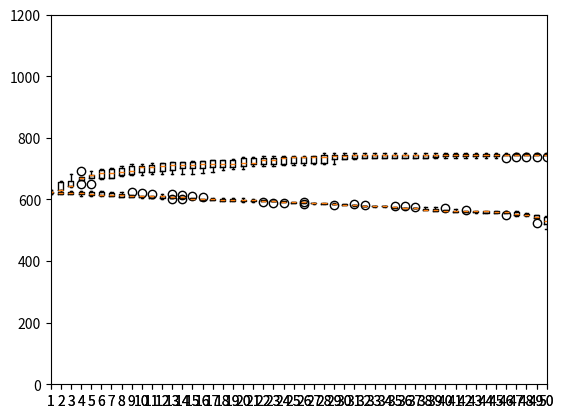

This chart was generated by the following Python code:
import numpy as np
from collections import defaultdict
import matplotlib.pyplot as plt

def transform_array(arrays):
    new_array = defaultdict(list)
    for array in arrays:
        for index, value in enumerate(array):
            new_array[index].append(value)
    return new_array.values()

fig = plt.figure()
ax = fig.add_subplot(111)

# # entropy_c3
# individual_values = [
# [169.16666, 167.97916, 164.86458, 164.0625, 163.78125, 159.66666, 158.91666, 158.41666, 158.125, 158.09374, 157.75, 157.39583, 157.16666, 156.82291, 156.20833, 156.125, 155.27083, 154.75, 154.38541, 153.39583, 151.46874, 151.4375, 151.0, 150.85416, 150.4375, 149.95833, 149.29166, 148.17708, 146.46874, 146.11458, 145.88541, 145.04166, 144.07291, 143.90625, 143.86458, 143.10416, 142.88541, 141.86458, 140.69791, 138.01041],
# [168.21874, 168.10416, 167.21874, 166.25, 166.04166, 165.96874, 165.9375, 165.78124, 165.6875, 164.46874, 164.46874, 164.43749, 164.42708, 164.375, 164.28125, 164.28125, 164.14583, 163.92708, 163.76041, 163.35416, 162.97916, 162.41666, 161.58333, 161.07291, 160.26041, 160.13541, 159.09375, 159.07291, 157.58333, 156.41666, 153.72916, 152.53124, 152.34375, 152.32291, 151.94791, 151.94791, 151.80208, 151.59374, 150.69791, 150.57291],
# [167.45833, 167.33333, 167.3125, 165.08333, 165.04166, 164.41666, 164.41666, 164.02083, 163.82291, 163.44791, 162.84374, 162.80208, 162.61458, 162.1875, 158.84374, 157.64583, 157.08333, 156.80208, 156.80208, 156.11458, 154.73958, 154.51041, 154.23958, 154.13541, 153.47916, 153.30208, 153.03125, 151.04166, 151.0, 150.8125, 150.8125, 150.70833, 147.93749, 145.19791, 144.64583, 144.29166, 144.29166, 144.04166, 143.625, 142.69791],
# [169.55208, 169.48958, 167.35416, 167.11458, 166.71875, 166.63541, 166.59375, 166.09374, 162.17708, 161.90625, 160.94791, 160.80208, 160.46875, 160.32291, 159.96875, 159.85416, 155.34374, 153.92708, 151.63541, 150.31249, 149.78124, 149.64583, 149.31249, 148.96874, 148.96874, 148.73958, 148.73958, 148.73958, 147.04166, 146.6875, 146.68749, 146.16666, 146.12499, 144.0625, 143.9375, 143.625, 143.625, 143.625, 143.58333, 141.59374],
# [161.45833, 161.0, 160.3125, 160.3125, 160.3125, 159.79166, 158.70833, 158.5625, 158.5625, 158.375, 157.88541, 157.88541, 157.875, 157.875, 157.79166, 157.58333, 157.36458, 156.58333, 156.07291, 155.83333, 155.48958, 155.10416, 155.08333, 154.875, 152.46875, 151.52083, 151.0, 149.77083, 148.8125, 148.59375, 148.08333, 148.08333, 147.79166, 147.45833, 146.72916, 144.88541, 143.79166, 143.79166, 143.35416, 141.09375],
# ]
# acc_values = [
# [169.16666, 174.99999, 184.69791, 186.28125, 188.10416, 191.52083, 193.67708, 195.15625, 195.19791, 195.34375, 196.38541, 196.38541, 196.40625, 196.61458, 200.94791, 201.71875, 204.98958, 204.98958, 208.48958, 208.53125, 209.59374, 209.61458, 209.73958, 209.86458, 209.86458, 209.86458, 209.86458, 215.70833, 215.79166, 215.79166, 216.125, 216.20833, 216.48958, 216.48958, 216.48958, 216.48958, 216.48958, 216.48958, 216.48958, 216.48958],
# [168.21874, 172.55208, 186.57291, 189.73958, 192.51041, 199.69791, 199.69791, 199.69791, 202.07291, 202.21874, 202.21874, 202.46874, 202.74999, 202.99999, 203.06249, 203.06249, 203.91666, 203.91666, 204.04166, 204.04166, 204.04166, 204.22916, 205.70833, 205.99999, 206.24999, 206.24999, 207.56249, 210.08333, 210.24999, 213.31249, 213.74999, 214.20833, 214.41666, 214.41666, 214.41666, 214.41666, 214.41666, 214.41666, 214.41666, 214.41666],
# [167.45833, 173.79166, 173.79166, 178.72916, 182.54166, 184.35416, 184.35416, 184.68749, 187.55208, 188.01041, 189.03124, 189.03124, 193.35416, 193.39583, 202.30208, 204.17708, 204.34374, 204.59374, 204.59374, 204.59374, 211.63541, 211.63541, 211.76041, 211.76041, 211.76041, 211.76041, 211.76041, 213.15625, 213.32291, 213.32291, 213.32291, 213.32291, 213.32291, 218.17708, 218.80208, 218.84375, 218.84375, 218.84375, 218.84375, 218.84375],
# [169.55208, 170.01041, 176.48958, 177.625, 182.72916, 183.02083, 183.14583, 183.625, 189.34375, 189.53125, 191.29166, 191.79166, 192.20833, 192.375, 193.45833, 195.625, 199.66666, 199.81249, 200.21874, 200.48958, 201.30208, 201.43749, 201.43749, 201.43749, 201.43749, 201.43749, 201.43749, 201.43749, 203.74999, 203.74999, 203.74999, 203.74999, 204.0, 209.77083, 209.77083, 209.77083, 209.77083, 209.77083, 209.77083, 209.77083],
# [161.45833, 173.98958, 175.63541, 175.63541, 175.63541, 178.40624, 179.30208, 179.30208, 179.88541, 181.05208, 181.23958, 183.82291, 183.82291, 183.82291, 186.76041, 186.76041, 192.84374, 195.09374, 198.48958, 198.48958, 200.28125, 200.28125, 202.07291, 202.59375, 203.82291, 205.30208, 206.84375, 206.90624, 207.76041, 207.80208, 207.80208, 207.80208, 207.80208, 207.9375, 209.72916, 211.02083, 211.77083, 211.77083, 211.77083, 211.77083],
# ]

# # hamming_c3
# individual_values = [
# [169.62499, 168.06249, 167.93749, 167.74999, 167.45833, 167.22916, 166.20833, 165.99999, 165.58333, 164.1875, 163.83333, 163.52083, 163.47916, 163.29166, 162.58333, 161.95833, 161.79166, 160.27083, 160.125, 160.06249, 160.02083, 157.13541, 155.90625, 155.56249, 155.16666, 154.52083, 154.07291, 153.16666, 151.51041, 150.97916, 150.23958, 147.71875, 147.59375, 146.91666, 146.60416, 146.20833, 143.15624, 140.08333, 138.72916, 138.45833],
# [166.19791, 166.09374, 166.07291, 166.07291, 166.07291, 166.03124, 165.82291, 165.69791, 164.26041, 164.15625, 164.11458, 162.84375, 162.59374, 162.28124, 162.26041, 161.3125, 160.26041, 160.26041, 159.84374, 159.75, 159.11458, 157.98958, 156.94791, 156.38541, 155.67708, 154.23958, 154.23958, 153.58333, 153.28125, 152.67708, 152.32291, 151.94791, 147.86458, 146.01041, 145.03125, 143.3125, 141.11458, 140.40625, 138.71874, 134.47916],
# [170.22916, 169.5, 168.31249, 167.12499, 166.85416, 166.58333, 166.49999, 166.08333, 163.78124, 163.22916, 162.91666, 162.76041, 161.4375, 161.15625, 160.59375, 158.95833, 157.30208, 155.75, 155.71875, 154.03125, 153.63541, 151.61458, 151.44791, 150.45833, 150.14583, 148.5, 148.15625, 146.92708, 146.41666, 145.85416, 145.5625, 144.65624, 144.33333, 143.38541, 142.71875, 140.33333, 139.21874, 138.39583, 137.05208, 135.24999],
# [167.96874, 167.96874, 167.96874, 167.01041, 165.57291, 165.53124, 165.40625, 165.01041, 165.01041, 164.01041, 162.94791, 162.46874, 161.59375, 160.28124, 160.125, 159.96875, 159.57291, 158.84374, 157.98958, 157.51041, 157.34374, 157.06249, 156.61458, 156.34374, 156.07291, 155.30208, 155.05208, 154.78124, 154.12499, 153.30208, 150.65625, 150.32291, 150.14583, 150.11458, 149.28124, 146.44791, 144.71875, 139.63541, 139.32291, 138.8125],
# [164.66666, 164.12499, 164.10416, 163.9375, 163.77083, 163.77083, 163.75, 163.66666, 163.16666, 163.0625, 162.97916, 162.875, 162.75, 162.45833, 162.35416, 161.5625, 161.5625, 161.27083, 160.91666, 160.1875, 159.59374, 157.95833, 157.82291, 157.5, 157.125, 154.85416, 154.33333, 153.875, 153.35416, 153.11458, 152.61458, 152.22916, 152.01041, 146.27083, 145.3125, 141.57291, 138.69791, 131.86458, 131.5625, 129.98958],
# ]
# acc_values = [
# [169.62499, 174.52083, 176.18749, 177.12499, 182.29166, 182.41666, 184.60416, 184.60416, 184.60416, 186.14583, 186.81249, 187.27083, 187.27083, 187.95833, 188.22916, 188.27083, 189.14583, 192.60416, 192.87499, 192.87499, 192.87499, 202.93749, 205.83333, 205.99999, 206.02083, 207.01041, 208.01041, 208.40624, 209.77083, 210.62499, 210.62499, 211.38541, 212.11458, 212.13541, 212.13541, 212.21874, 212.97916, 213.91666, 213.91666, 214.0],
# [166.19791, 174.90624, 174.90624, 174.94791, 174.94791, 174.94791, 175.19791, 175.63541, 187.88541, 192.71875, 192.84375, 194.15625, 194.15625, 194.82291, 195.57291, 195.92708, 196.30208, 196.30208, 199.49999, 200.64583, 204.84375, 205.05208, 206.92708, 207.34375, 209.21875, 209.73958, 209.73958, 210.30208, 210.61458, 210.98958, 211.80208, 212.80208, 215.15625, 215.44791, 215.55208, 215.73958, 216.01041, 216.01041, 216.32291, 216.36458],
# [170.22916, 170.77083, 173.4375, 176.3125, 178.875, 184.8125, 186.0, 186.58333, 187.5, 189.83333, 189.89583, 190.68749, 191.29166, 196.46875, 199.41666, 201.16666, 208.3125, 209.10416, 209.10416, 209.53125, 209.63541, 210.32291, 212.20833, 212.29166, 212.3125, 212.625, 213.16666, 214.83333, 215.90625, 215.98958, 216.16666, 216.45833, 216.47916, 216.47916, 216.52083, 216.58333, 216.61458, 216.61458, 216.86458, 216.90625],
# [167.96874, 167.96874, 167.96874, 173.34374, 180.17708, 180.17708, 182.09374, 182.46874, 182.46874, 183.09374, 183.88541, 184.65624, 185.80208, 195.67708, 199.87499, 201.14583, 201.37499, 201.49999, 201.49999, 203.52083, 203.70833, 206.25, 206.79166, 209.41666, 209.5, 209.54166, 209.6875, 210.27083, 210.3125, 210.3125, 210.5, 211.91666, 212.83333, 213.22916, 213.27083, 213.33333, 214.03124, 214.42708, 214.42708, 214.53124],
# [164.66666, 168.72916, 168.99999, 176.62499, 177.12499, 177.12499, 177.20833, 178.20833, 178.25, 178.27083, 178.64583, 178.64583, 180.31249, 182.97916, 185.45833, 186.54166, 186.77083, 187.12499, 187.16666, 187.47916, 193.80208, 195.21874, 195.53124, 196.28124, 196.86458, 198.65625, 198.88541, 198.94791, 199.26041, 199.90624, 200.79166, 201.64583, 206.76041, 208.5625, 208.9375, 210.14583, 211.29166, 211.5625, 211.5625, 211.5625],
# ]

# # ncd_c3
# individual_values = [
# [169.79166, 169.47916, 169.3125, 169.28125, 169.16666, 169.14583, 169.04166, 168.95833, 168.6875, 168.4375, 167.30208, 167.1875, 167.07291, 167.07291, 166.89583, 166.5625, 166.22916, 165.48958, 165.26041, 165.01041, 164.86458, 164.40624, 164.21875, 164.1875, 162.59375, 162.18749, 162.11458, 161.70833, 161.48958, 161.10416, 158.25, 157.89583, 155.0625, 150.04166, 149.40625, 146.48958, 145.23958, 142.84375, 142.05208, 130.14583],
# [168.88541, 167.80208, 167.73958, 167.46874, 167.42708, 167.17708, 166.76041, 166.76041, 166.63541, 166.63541, 166.44791, 165.86458, 165.86458, 165.77083, 165.53125, 164.07291, 164.05208, 163.03125, 162.65625, 161.63541, 161.05208, 160.32291, 158.92708, 154.14583, 154.14583, 154.01041, 153.23958, 149.94791, 149.26041, 148.08333, 147.96875, 147.83333, 145.13541, 144.61458, 142.21875, 139.13541, 137.72916, 137.10416, 129.51041, 111.28125],
# [169.41666, 168.64583, 168.18749, 167.85416, 167.31249, 167.10416, 166.45833, 166.45833, 166.14583, 165.9375, 165.47916, 164.60416, 164.39583, 164.21874, 163.5625, 162.73958, 161.85416, 161.14583, 160.31249, 160.26041, 159.96874, 158.79166, 158.54166, 157.1875, 157.0, 156.95833, 156.42708, 155.59375, 155.54166, 154.34374, 151.33333, 149.91666, 149.36458, 148.37499, 146.47916, 146.21875, 143.48958, 140.78124, 139.0, 135.27083],
# [167.87499, 167.71875, 167.16666, 165.94791, 165.78125, 165.09374, 164.96875, 164.94791, 164.94791, 164.76041, 163.67708, 163.61458, 162.96874, 162.55208, 162.23958, 162.05208, 161.88541, 161.80208, 161.46875, 160.43749, 160.12499, 158.32291, 158.16666, 157.02083, 156.875, 156.32291, 155.83333, 155.78124, 154.90624, 153.40625, 151.79166, 151.57291, 150.26041, 149.96874, 147.83333, 147.57291, 147.35416, 146.83333, 143.82291, 138.98958],
# [159.72916, 159.60416, 158.5, 158.35416, 158.08333, 158.04166, 157.90625, 157.88541, 157.68749, 157.41666, 157.39583, 156.83333, 156.125, 156.0, 155.97916, 155.94791, 155.52083, 155.52083, 155.05208, 155.04166, 154.93749, 154.6875, 152.72916, 152.33333, 151.76041, 151.03124, 149.89583, 146.32291, 144.67708, 143.875, 141.61458, 140.84375, 139.66666, 139.16666, 137.625, 137.41666, 137.05208, 135.54166, 134.38541, 132.16666],
# ]
# acc_values = [
# [169.79166, 176.41666, 176.83333, 179.28125, 179.28125, 179.82291, 179.82291, 179.94791, 180.88541, 181.25, 183.75, 188.64583, 190.5625, 190.5625, 190.66666, 191.41666, 191.83333, 192.47916, 192.85416, 194.81249, 194.81249, 198.58333, 199.39583, 199.86458, 200.63541, 200.94791, 201.71874, 202.21874, 202.44791, 202.57291, 202.88541, 204.01041, 206.23958, 206.96875, 209.19791, 211.54166, 211.88541, 212.26041, 212.26041, 212.59375],
# [168.88541, 172.69791, 178.67708, 178.73958, 182.86458, 183.03124, 183.03124, 184.94791, 190.11458, 190.38541, 190.40624, 191.01041, 191.01041, 192.01041, 193.88541, 194.78124, 194.84374, 195.21874, 203.38541, 203.96874, 205.11458, 205.57291, 211.875, 214.65625, 214.65625, 215.41666, 216.07291, 217.21875, 217.65625, 217.65625, 217.65625, 217.65625, 218.05208, 218.05208, 218.09375, 218.09375, 218.09375, 218.19791, 218.19791, 218.19791],
# [169.41666, 173.20833, 173.39583, 179.35416, 181.37499, 181.39583, 184.99999, 184.99999, 186.39583, 187.64583, 188.37499, 189.27083, 189.81249, 190.10416, 190.16666, 191.76041, 191.80208, 192.44791, 194.10416, 194.10416, 197.16666, 200.37499, 201.12499, 201.27083, 201.62499, 201.62499, 208.27083, 209.65624, 209.90624, 211.73958, 212.76041, 212.98958, 213.09375, 213.40625, 213.69791, 213.71875, 214.75, 214.85416, 214.85416, 215.14583],
# [167.875, 176.38541, 178.34375, 182.96874, 184.13541, 186.43749, 189.98958, 192.88541, 193.15624, 193.15624, 194.13541, 194.29166, 194.70833, 194.91666, 195.08333, 196.27083, 197.15624, 197.15624, 197.96874, 199.35416, 199.52083, 199.99999, 201.88541, 203.84374, 203.86458, 203.86458, 205.93749, 206.08333, 207.41666, 208.04166, 208.06249, 210.52083, 211.58333, 211.78124, 213.08333, 213.08333, 213.08333, 213.08333, 213.08333, 213.49999],
# [159.72916, 170.20833, 170.20833, 176.40625, 176.44791, 176.44791, 182.78125, 182.90625, 185.34375, 192.17708, 192.67708, 195.04166, 197.27083, 197.91666, 198.25, 199.02083, 199.10416, 199.10416, 200.125, 200.65625, 201.17708, 201.30208, 201.73958, 202.67708, 202.67708, 202.98958, 205.11458, 206.14583, 208.6875, 208.6875, 208.6875, 208.6875, 208.6875, 208.79166, 208.79166, 209.0, 209.10416, 209.125, 209.125, 209.125],
# ]

# # ncd_c4
# individual_values = [
# [169.70833, 169.35416, 169.1875, 169.16666, 168.85416, 168.83333, 168.49999, 168.3125, 167.79166, 167.52083, 167.47916, 167.41666, 167.12499, 166.77083, 166.77083, 166.375, 166.27083, 165.83333, 165.14583, 164.9375, 164.85416, 164.375, 164.35416, 164.16666, 163.75, 163.27083, 163.22916, 163.06249, 162.93749, 162.27083, 159.33333, 157.41666, 155.5, 154.83333, 154.56249, 153.45833, 145.875, 136.95833, 123.68749, 97.05208],
# [166.42708, 166.42708, 164.07291, 164.03125, 164.03124, 163.86458, 163.69791, 162.98958, 162.69791, 162.53125, 162.53125, 161.78125, 161.42708, 161.17708, 160.53124, 159.28125, 158.67708, 157.78125, 157.55208, 157.55208, 157.09374, 157.09375, 156.97916, 156.40625, 156.17708, 155.96875, 155.82291, 155.34374, 155.32291, 154.51041, 154.42708, 153.82291, 153.73958, 153.69791, 153.42708, 150.26041, 143.17708, 140.17708, 123.67708, 111.36458],
# [169.125, 168.66666, 168.49999, 168.02083, 167.31249, 167.22916, 167.0, 166.72916, 166.16666, 165.5625, 165.5, 165.3125, 165.25, 164.95833, 164.49999, 164.02083, 163.64583, 162.95833, 161.10416, 160.96875, 160.93749, 160.75, 160.64583, 160.45833, 159.33333, 159.125, 158.20833, 157.37499, 157.12499, 156.39583, 156.35416, 156.22916, 155.95833, 155.79166, 155.33333, 154.25, 152.875, 148.77083, 146.47916, 143.66666],
# [165.73958, 164.94791, 164.90624, 164.88541, 164.57291, 163.26041, 163.13541, 162.90624, 162.48958, 161.94791, 161.51041, 161.30208, 161.09374, 161.03124, 159.76041, 159.63541, 159.40624, 158.82291, 158.71875, 157.92708, 156.98958, 156.65624, 155.82291, 155.26041, 153.01041, 152.92708, 152.57291, 152.40625, 151.48958, 151.46874, 151.23958, 151.07291, 150.13541, 149.78125, 149.42708, 144.36458, 141.51041, 134.31249, 130.42708, 129.23958],
# [162.4375, 161.0, 160.20833, 160.125, 159.14583, 159.125, 158.79166, 158.75, 158.29166, 157.83333, 157.75, 157.68749, 157.41666, 157.02083, 156.52083, 156.41666, 156.22916, 155.06249, 154.60416, 152.0, 151.66666, 151.5, 150.79166, 150.66666, 150.20833, 149.83333, 149.77083, 149.77083, 149.52083, 149.25, 149.20833, 147.18749, 146.70833, 143.91666, 139.39583, 138.70833, 133.79166, 123.74999, 121.16666, 119.56249],
# ]
# acc_values = [
# [169.70833, 172.10416, 173.5625, 178.77083, 179.81249, 179.83333, 181.72916, 183.625, 184.33333, 185.04166, 186.89583, 186.89583, 186.91666, 187.60416, 187.60416, 188.3125, 188.60416, 190.37499, 190.37499, 191.66666, 192.58333, 192.83333, 192.99999, 194.72916, 195.04166, 195.20833, 195.37499, 195.41666, 195.64583, 195.93749, 196.77083, 197.85416, 198.45833, 198.52083, 198.74999, 199.35416, 199.66666, 212.70833, 212.70833, 212.70833],
# [166.42708, 166.42708, 176.40625, 179.15625, 181.61458, 181.94791, 182.53125, 182.88541, 183.34375, 183.44791, 183.44791, 185.48958, 186.01041, 186.23958, 186.88541, 187.05208, 187.69791, 191.69791, 191.76041, 192.11458, 192.38541, 193.63541, 195.01041, 198.36458, 198.36458, 198.38541, 198.88541, 199.38541, 199.98958, 200.03124, 200.26041, 200.40625, 200.59375, 200.59375, 200.61458, 212.43749, 212.97916, 214.77083, 216.25, 216.25],
# [169.125, 174.99999, 177.89583, 178.54166, 185.10416, 186.08333, 187.58333, 187.72916, 187.72916, 189.93749, 190.98958, 191.86458, 192.17708, 192.67708, 193.55208, 194.40624, 194.96874, 195.23958, 195.59374, 196.76041, 197.32291, 197.32291, 197.86458, 198.61458, 204.18749, 204.29166, 204.83333, 205.31249, 205.47916, 205.64583, 205.99999, 206.41666, 206.43749, 206.45833, 206.64583, 206.74999, 207.31249, 208.56249, 209.20833, 211.54166],
# [165.73958, 168.88541, 177.28124, 181.34374, 181.44791, 186.23958, 188.09374, 188.38541, 188.78124, 190.01041, 190.38541, 191.32291, 191.40624, 191.59374, 192.03124, 193.30208, 194.19791, 194.42708, 194.46874, 194.71874, 194.76041, 195.11458, 195.51041, 196.19791, 196.65624, 196.67708, 196.90624, 197.13541, 197.17708, 197.98958, 198.01041, 198.28124, 198.28124, 198.30208, 198.30208, 214.52083, 214.5625, 214.5625, 214.5625, 214.5625],
# [162.4375, 167.81249, 176.24999, 178.79166, 179.8125, 180.58333, 183.60416, 183.60416, 184.31249, 185.81249, 186.70833, 186.74999, 186.74999, 186.91666, 187.60416, 187.83333, 187.87499, 188.95833, 189.91666, 191.60416, 192.56249, 193.72916, 194.02083, 194.14583, 194.24999, 194.56249, 194.58333, 194.58333, 194.77083, 195.20833, 195.20833, 195.43749, 195.62499, 213.64583, 213.64583, 213.64583, 213.64583, 213.6875, 213.6875, 213.6875],
# ]




# ########################
# # genotype
# individual_values = [
# [195.69791, 193.11458, 193.11458, 193.11458, 192.69791, 189.73958, 189.36458, 189.07291, 189.07291, 189.05208, 188.76041, 188.76041, 188.07291, 187.96874, 187.94791, 187.94791, 187.86458, 187.78124, 187.78124, 187.48958, 187.44791, 187.34375, 187.34375, 186.09374, 185.69791, 185.63541, 185.63541, 185.57291, 185.57291, 184.41666, 184.01041, 183.28124, 182.67708, 181.69791, 181.32291, 181.32291, 181.32291, 180.32291, 180.15624, 179.90625, 177.76041, 174.67708, 173.48958, 162.73958, 160.44791, 158.96874, 157.94791, 156.19791, 145.26041, 137.65625],
# [198.79166, 197.9375, 197.91666, 197.91666, 197.91666, 197.0625, 195.58333, 195.125, 194.625, 194.625, 194.625, 194.375, 194.375, 194.375, 194.375, 194.375, 194.375, 194.375, 194.375, 194.25, 194.25, 194.25, 194.25, 194.25, 194.25, 193.85416, 192.72916, 192.72916, 192.72916, 192.72916, 191.5625, 189.79166, 188.39583, 187.89583, 187.72916, 187.72916, 187.72916, 187.35416, 186.60416, 178.04166, 162.66666, 162.66666, 162.66666, 162.66666, 162.66666, 158.35416, 158.35416, 145.375, 145.375, 145.375],
# [193.16666, 192.77083, 192.70833, 192.70833, 192.70833, 192.70833, 192.12499, 191.99999, 191.58333, 191.39583, 191.35416, 191.35416, 190.95833, 190.64583, 190.64583, 189.52083, 189.14583, 186.27083, 186.14583, 186.06249, 185.58333, 185.49999, 185.49999, 184.41666, 182.83333, 182.625, 182.18749, 181.85416, 181.83333, 181.83333, 180.83333, 180.79166, 180.54166, 180.52083, 180.52083, 180.22916, 180.16666, 180.16666, 180.10416, 180.10416, 180.10416, 180.10416, 180.10416, 180.08333, 179.91666, 173.83333, 161.41666, 161.41666, 159.33333, 148.0],
# [199.41666, 198.76041, 194.38541, 194.03124, 193.55208, 193.45833, 193.28124, 192.82291, 192.82291, 192.77083, 192.67708, 189.92708, 189.92708, 183.90625, 183.71875, 182.5, 182.04166, 181.96875, 181.83333, 181.83333, 181.09375, 180.59375, 180.59375, 180.44791, 180.34375, 180.03125, 180.01041, 179.92708, 179.90625, 179.86458, 179.69791, 179.59375, 179.59375, 179.46875, 179.28125, 179.26041, 178.77083, 178.47916, 177.78124, 177.26041, 177.26041, 177.0625, 176.52083, 176.09375, 176.09375, 162.65624, 162.65624, 162.65624, 158.59374, 158.59374],
# ]
# acc_values = [
# [195.69791, 201.90624, 201.90624, 201.90624, 204.01041, 205.28124, 205.78124, 205.78124, 205.78124, 207.26041, 207.42708, 207.42708, 207.42708, 208.16666, 208.24999, 208.29166, 208.31249, 208.31249, 208.31249, 208.31249, 210.20833, 210.89583, 210.89583, 210.97916, 211.10416, 211.10416, 211.10416, 211.24999, 211.24999, 215.99999, 216.39583, 216.47916, 217.0625, 217.0625, 217.0625, 217.0625, 217.0625, 217.0625, 217.0625, 217.0625, 217.45833, 218.14583, 218.68749, 225.22916, 227.31249, 227.31249, 228.43749, 229.27083, 236.63541, 236.63541],
# [198.79166, 205.27083, 205.91666, 205.91666, 205.91666, 206.27083, 207.89583, 208.62499, 208.93749, 208.99999, 208.99999, 208.99999, 208.99999, 208.99999, 208.99999, 208.99999, 208.99999, 208.99999, 208.99999, 208.99999, 208.99999, 208.99999, 208.99999, 208.99999, 208.99999, 209.16666, 209.70833, 209.70833, 209.70833, 209.70833, 209.89583, 214.79166, 215.89583, 216.02083, 216.02083, 216.02083, 216.02083, 216.49999, 216.74999, 217.83333, 218.60416, 218.60416, 218.60416, 218.60416, 218.60416, 220.14583, 220.14583, 231.3125, 231.3125, 231.3125],
# [193.16666, 195.47916, 196.27083, 196.27083, 196.27083, 196.27083, 199.41666, 200.04166, 201.29166, 201.41666, 201.56249, 201.56249, 202.06249, 202.06249, 202.06249, 208.10416, 209.41666, 211.37499, 211.97916, 211.97916, 211.97916, 212.04166, 212.04166, 212.04166, 212.04166, 214.41666, 214.41666, 214.58333, 214.62499, 214.62499, 214.74999, 214.74999, 214.74999, 214.74999, 214.74999, 214.74999, 214.74999, 214.74999, 214.74999, 214.74999, 214.74999, 214.74999, 214.74999, 214.74999, 214.74999, 216.47916, 221.97916, 221.97916, 225.27083, 232.14583],
# [199.41666, 204.54166, 210.77083, 210.89583, 210.89583, 210.89583, 211.72916, 211.72916, 211.72916, 211.72916, 212.0625, 213.27083, 213.27083, 217.18749, 217.18749, 219.80208, 224.03124, 224.03124, 224.07291, 224.07291, 224.23958, 224.23958, 224.26041, 224.26041, 224.26041, 224.26041, 224.26041, 224.85416, 224.85416, 229.41666, 229.41666, 229.41666, 229.41666, 229.41666, 229.52083, 229.52083, 229.66666, 229.66666, 229.70833, 229.70833, 229.70833, 229.70833, 230.20833, 230.20833, 230.20833, 234.37499, 234.37499, 234.37499, 235.52083, 235.52083],
# ]

# # hamming_c3_g3
# individual_values = [
# [193.84374, 192.87499, 192.59374, 191.88541, 191.71874, 191.40624, 190.19791, 190.19791, 189.73958, 189.61458, 189.61458, 188.34374, 188.34375, 188.30208, 188.15624, 183.40624, 183.40624, 180.30208, 179.68749, 179.07291, 178.93749, 178.59375, 178.59375, 178.23958, 177.82291, 176.86458, 175.26041, 174.67708, 172.8125, 172.5625, 171.70833, 171.66666, 171.22916, 171.1875, 169.16666, 167.36458, 167.29166, 167.29166, 167.17708, 156.11458, 155.05208, 152.67708, 151.96874, 150.65625, 149.69791, 147.65624, 146.26041, 145.37499, 145.26041, 145.26041],
# [195.4375, 189.40625, 183.77083, 178.4375, 178.08333, 177.34375, 176.82291, 176.48958, 176.48958, 176.30208, 175.80208, 175.58333, 175.57291, 175.55208, 173.75, 171.875, 170.77083, 170.53125, 170.05208, 168.64583, 167.31249, 167.1875, 166.69791, 166.61458, 166.20833, 165.73958, 165.05208, 163.33333, 163.04166, 161.47916, 160.55208, 159.34375, 158.41666, 158.29166, 157.01041, 156.9375, 156.9375, 155.76041, 155.58333, 154.48958, 154.47916, 154.35416, 154.26041, 153.86458, 153.41666, 153.03125, 151.71874, 150.97916, 150.20833, 141.5],
# [193.10416, 193.02083, 193.02083, 192.54166, 192.41666, 192.22916, 192.22916, 191.89583, 191.52083, 191.4375, 190.83333, 190.76041, 190.45833, 190.04166, 189.875, 189.83333, 189.16666, 188.72916, 188.15624, 188.10416, 187.49999, 187.20833, 185.68749, 185.49999, 185.33333, 183.16666, 181.31249, 178.99999, 176.81249, 176.49999, 173.83333, 173.83333, 173.43749, 172.57291, 172.45833, 172.0, 170.60416, 169.32291, 168.79166, 166.35416, 164.77083, 164.39583, 163.20833, 162.77083, 161.89583, 161.68749, 153.89583, 149.68749, 146.47916, 139.69791],
# [199.17708, 198.51041, 198.36458, 193.65625, 190.04166, 188.83333, 188.42708, 188.39583, 188.05208, 187.9375, 187.92708, 187.28125, 187.07291, 186.94791, 186.94791, 186.28125, 185.98958, 185.95833, 185.86458, 185.58333, 185.34375, 185.09375, 184.4375, 182.80208, 181.78125, 181.69791, 180.69791, 180.4375, 179.23958, 172.78124, 172.71875, 172.65625, 170.9375, 170.10416, 169.91666, 167.98958, 167.90625, 167.67708, 158.23958, 157.77083, 156.04166, 155.03124, 153.54166, 153.26041, 151.21875, 150.96875, 149.3125, 147.84375, 144.88541, 126.86458],
# ]
# acc_values = [
# [193.84374, 200.30208, 202.15624, 203.98958, 205.21874, 209.84374, 210.82291, 210.82291, 211.39583, 212.29166, 212.29166, 214.02083, 214.02083, 214.02083, 214.02083, 220.63541, 220.63541, 221.07291, 221.86458, 222.60416, 223.93749, 224.01041, 224.01041, 224.01041, 227.17708, 227.17708, 227.94791, 228.61458, 229.84374, 229.84374, 232.59375, 232.59375, 232.59375, 232.59375, 232.59375, 233.61458, 233.61458, 233.61458, 233.61458, 233.86458, 234.98958, 235.32291, 235.32291, 236.26041, 236.26041, 236.26041, 236.28124, 236.28124, 236.34374, 236.34374],
# [195.4375, 212.27083, 220.07291, 222.61458, 223.26041, 224.76041, 227.23958, 227.39583, 227.39583, 227.39583, 227.52083, 228.26041, 228.32291, 232.23958, 232.53125, 235.76041, 235.80208, 235.98958, 236.03125, 236.98958, 237.03125, 237.05208, 237.36458, 238.88541, 239.01041, 239.26041, 239.34375, 239.34375, 239.34375, 239.34375, 239.34375, 239.34375, 239.34375, 239.46875, 239.46875, 239.46875, 239.46875, 239.46875, 239.82291, 239.82291, 239.82291, 239.82291, 239.82291, 239.82291, 239.82291, 239.82291, 239.82291, 239.82291, 240.38541, 240.38541],
# [193.10416, 196.45833, 196.45833, 197.83333, 197.91666, 198.14583, 198.72916, 198.72916, 199.20833, 199.24999, 199.62499, 199.66666, 202.31249, 202.37499, 203.86458, 204.94791, 205.05208, 208.69791, 214.38541, 214.61458, 216.53124, 216.73958, 219.71874, 219.71874, 219.84374, 219.98958, 220.07291, 220.51041, 222.38541, 224.09374, 224.11458, 224.11458, 224.66666, 224.80208, 225.01041, 225.01041, 226.03124, 226.36458, 228.90624, 228.90624, 228.90624, 228.92708, 228.92708, 228.92708, 230.32291, 230.32291, 230.32291, 230.61458, 230.61458, 230.61458],
# [199.17708, 200.80208, 200.92708, 217.33333, 218.72916, 222.71875, 222.71875, 222.71875, 226.23958, 226.76041, 227.19791, 228.70833, 228.89583, 228.89583, 228.89583, 229.75, 229.97916, 229.97916, 231.0, 231.0, 231.0, 233.47916, 233.47916, 234.125, 235.16666, 235.16666, 235.16666, 235.16666, 235.41666, 235.625, 235.625, 235.625, 236.0, 237.58333, 237.58333, 237.58333, 237.85416, 237.875, 238.14583, 238.14583, 238.14583, 238.625, 238.66666, 238.6875, 239.625, 239.625, 239.625, 239.625, 239.64583, 239.66666],
# ]

# # ncd_c1
# individual_values = [
# [190.23958, 188.77083, 187.09374, 186.90624, 185.28125, 185.28124, 183.80208, 183.80208, 182.68749, 181.38541, 181.26041, 180.81249, 180.46874, 180.30208, 180.24999, 180.07291, 178.14583, 177.69791, 177.32291, 175.59375, 174.22916, 173.55208, 172.23958, 171.94791, 171.22916, 166.71874, 166.12499, 164.73958, 164.17708, 163.41666, 162.89583, 158.74999, 156.07291, 155.9375, 153.85416, 153.67708, 153.65624, 151.47916, 151.38541, 150.42708, 148.93749, 147.45833, 146.42708, 145.41666, 144.62499, 144.17708, 141.5625, 139.36458, 137.87499, 130.69791],
# [194.3125, 192.70833, 178.46875, 178.18749, 177.83333, 177.43749, 177.27083, 174.72916, 172.14583, 169.34375, 168.83333, 168.39583, 167.98958, 167.8125, 164.52083, 164.29166, 164.19791, 162.91666, 160.40625, 159.91666, 159.42708, 159.19791, 157.42708, 157.26041, 156.39583, 154.92708, 153.375, 152.55208, 151.96875, 151.51041, 149.61458, 149.29166, 149.25, 149.15625, 149.05208, 147.88541, 147.64583, 145.36458, 145.35416, 144.22916, 143.41666, 142.71875, 142.22916, 142.04166, 141.35416, 141.1875, 139.79166, 136.94791, 133.4375, 133.16666],
# [193.04166, 192.97916, 192.89583, 192.12499, 192.08333, 191.99999, 191.5, 190.43749, 190.39583, 190.33333, 188.89583, 187.68749, 186.05208, 185.39583, 184.92708, 183.9375, 182.79166, 182.08333, 180.54166, 180.31249, 176.49999, 176.20833, 176.16666, 175.74999, 175.06249, 171.96874, 169.47916, 168.95833, 167.95833, 165.33333, 161.6875, 159.85416, 159.77083, 157.04166, 157.04166, 153.19791, 150.83333, 150.42708, 149.73958, 148.8125, 144.54166, 143.5625, 140.91666, 140.41666, 137.86458, 135.34374, 133.39583, 132.89583, 128.89583, 126.61458],
# [190.96874, 190.78125, 189.30208, 189.11458, 188.9375, 188.63541, 187.86458, 186.28125, 185.01041, 177.53124, 176.55208, 175.44791, 173.91666, 173.875, 173.31249, 172.41666, 172.26041, 171.78124, 171.53125, 171.32291, 170.55208, 170.30208, 169.9375, 169.82291, 168.82291, 168.11458, 166.39583, 165.38541, 164.80208, 164.64583, 163.52083, 162.83333, 161.19791, 157.98958, 155.42708, 155.28125, 153.62499, 152.92708, 152.04166, 148.49999, 145.01041, 143.35416, 143.03125, 142.80208, 135.83333, 135.05208, 134.5, 132.63541, 132.42708, 122.78125],
# ]
# acc_values = [
# [190.23958, 209.58333, 214.27083, 214.62499, 214.90625, 214.94791, 215.59374, 215.59374, 220.21874, 222.67708, 223.98958, 226.05208, 226.88541, 230.08333, 230.08333, 231.24999, 231.24999, 231.24999, 231.24999, 232.29166, 232.29166, 232.29166, 232.58333, 232.58333, 232.84374, 232.88541, 234.38541, 236.52083, 236.54166, 236.55208, 236.55208, 236.55208, 236.55208, 236.55208, 236.55208, 236.59374, 236.59374, 236.59374, 236.59374, 236.59374, 236.59374, 236.59374, 236.59374, 236.59374, 236.59374, 236.59374, 236.59374, 236.59374, 236.59374, 236.59374],
# [194.31249, 198.95833, 205.95833, 206.28125, 215.94791, 216.21875, 216.21875, 222.67708, 229.78125, 231.84375, 231.94791, 235.48958, 238.21875, 238.80208, 238.80208, 238.80208, 239.13541, 239.30208, 239.46875, 239.48958, 239.84375, 239.86458, 239.90625, 239.96875, 239.96875, 239.96875, 239.96875, 239.96875, 239.96875, 239.96875, 239.96875, 240.26041, 240.26041, 240.26041, 240.26041, 240.26041, 240.26041, 240.38541, 240.38541, 240.38541, 240.38541, 240.38541, 240.38541, 240.38541, 240.38541, 240.38541, 240.82291, 240.82291, 240.82291, 240.82291],
# [193.04166, 193.29166, 195.87499, 198.49999, 198.49999, 198.49999, 202.33333, 205.47916, 205.66666, 206.33333, 207.60416, 209.47916, 218.68749, 219.85416, 220.09374, 220.73958, 221.46874, 221.46874, 221.46874, 221.46874, 221.73958, 221.98958, 222.17708, 222.17708, 224.53124, 225.31249, 227.22916, 227.35416, 227.35416, 227.35416, 229.06249, 230.11458, 231.90624, 232.02083, 232.02083, 232.33333, 232.33333, 232.58333, 232.58333, 233.19791, 233.19791, 233.86458, 233.86458, 233.86458, 233.86458, 233.86458, 233.86458, 233.86458, 233.86458, 233.86458],
# [190.96875, 195.92708, 202.6875, 207.02083, 207.89583, 207.91666, 208.29166, 220.79166, 220.79166, 228.35416, 231.47916, 231.72916, 232.9375, 233.02083, 233.02083, 236.05208, 238.33333, 238.33333, 238.33333, 238.33333, 238.33333, 238.77083, 239.04166, 239.125, 239.25, 239.25, 239.25, 239.25, 239.25, 239.25, 239.25, 239.27083, 239.27083, 239.27083, 239.27083, 239.27083, 239.33333, 239.35416, 239.35416, 239.4375, 239.85416, 239.95833, 239.95833, 239.97916, 239.97916, 239.97916, 239.97916, 239.97916, 240.35416, 240.35416],
# ]

# # ncd_c3_g5
# individual_values = [
# [193.57291, 193.42708, 192.40625, 191.53125, 191.07291, 190.05208, 189.86458, 189.27083, 188.88541, 188.0625, 188.0625, 187.69791, 187.23958, 187.23958, 186.59374, 185.36458, 184.98958, 184.86458, 184.71874, 184.64583, 183.875, 183.75, 183.625, 183.61458, 183.39583, 183.35416, 183.32291, 183.26041, 183.14583, 182.35416, 181.67708, 181.28125, 181.28125, 180.53125, 180.48958, 179.85416, 179.17708, 176.01041, 175.80208, 173.19791, 165.05208, 164.19791, 163.19791, 158.05208, 154.63541, 153.87499, 153.39583, 142.46874, 140.18749, 138.59374],
# [194.88541, 194.56249, 194.18749, 194.18749, 193.80208, 192.84375, 192.57291, 188.22916, 188.125, 188.01041, 187.70833, 184.35416, 181.89583, 180.52083, 180.04166, 178.02083, 177.74999, 174.02083, 173.54166, 172.95833, 172.83333, 172.8125, 172.14583, 167.79166, 166.08333, 165.83333, 165.16666, 164.35416, 164.04166, 162.95833, 162.18749, 162.18749, 161.31249, 160.52083, 160.48958, 160.12499, 159.56249, 159.20833, 157.07291, 155.05208, 153.52083, 153.32291, 152.4375, 151.96875, 150.29166, 149.95833, 149.30208, 148.6875, 147.98958, 147.85416],
# [192.22916, 192.06249, 190.33333, 190.10416, 188.79166, 188.49999, 188.43749, 188.40624, 188.20833, 188.08333, 187.93749, 187.17708, 187.10416, 186.94791, 186.76041, 184.89583, 184.22916, 184.22916, 184.01041, 183.79166, 183.15625, 183.12499, 182.12499, 182.02083, 181.94791, 181.07291, 179.69791, 179.52083, 177.44791, 175.29166, 174.97916, 174.91666, 172.61458, 172.04166, 169.99999, 167.45833, 163.95833, 160.625, 160.27083, 158.31249, 158.27083, 157.27083, 156.63541, 155.32291, 155.12499, 144.06249, 143.40625, 141.64583, 139.54166, 138.96874],
# [192.73958, 192.66666, 191.51041, 190.82291, 189.63541, 186.96874, 186.91666, 186.58333, 185.57291, 185.55208, 185.17708, 184.9375, 184.3125, 181.10416, 180.98958, 180.54166, 180.54166, 180.46875, 180.25, 180.08333, 179.03125, 178.51041, 178.47916, 178.41666, 178.0625, 177.47916, 175.98958, 174.65625, 173.53125, 173.32291, 172.73958, 172.45833, 171.96874, 168.96875, 168.94791, 168.63541, 168.5, 168.32291, 167.88541, 164.71874, 161.94791, 160.05208, 158.79166, 155.21874, 152.44791, 145.35416, 144.37499, 141.91666, 140.15624, 139.82291],
# ]
# acc_values = [
# [193.57291, 200.36458, 203.76041, 205.57291, 209.36458, 210.58333, 213.90624, 214.59374, 215.44791, 217.20833, 217.20833, 217.52083, 217.52083, 217.52083, 219.56249, 222.56249, 222.74999, 222.83333, 222.87499, 224.95833, 224.95833, 224.99999, 224.99999, 224.99999, 224.99999, 224.99999, 224.99999, 224.99999, 224.99999, 224.99999, 226.04166, 226.67708, 226.67708, 226.67708, 227.20833, 227.20833, 227.62499, 227.97916, 228.02083, 230.17708, 230.48958, 230.98958, 230.98958, 234.21875, 234.80208, 234.84374, 234.84374, 234.94791, 235.13541, 235.13541],
# [194.88541, 200.61458, 201.03125, 201.03125, 203.04166, 204.93749, 205.68749, 211.375, 212.01041, 212.44791, 213.66666, 214.5, 216.45833, 217.4375, 217.625, 218.3125, 218.41666, 220.83333, 222.5625, 223.27083, 223.46875, 224.04166, 224.23958, 224.61458, 224.65625, 224.65625, 226.84374, 226.86458, 226.86458, 226.86458, 227.15624, 227.15624, 227.15624, 227.44791, 228.91666, 228.91666, 228.91666, 228.91666, 228.91666, 229.66666, 229.66666, 229.78125, 229.84375, 229.96875, 229.96875, 229.96875, 230.0625, 232.5, 232.75, 232.75],
# [192.22916, 201.35416, 202.83333, 203.93749, 204.81249, 208.28125, 208.28125, 208.32291, 208.32291, 208.32291, 210.01041, 212.32291, 214.17708, 214.21875, 214.30208, 220.19791, 220.76041, 220.76041, 222.20833, 222.20833, 222.24999, 223.83333, 223.83333, 225.39583, 225.68749, 227.06249, 227.18749, 227.27083, 228.14583, 228.39583, 228.39583, 228.70833, 229.14583, 229.39583, 229.48958, 230.21874, 230.44791, 230.44791, 230.51041, 230.51041, 230.51041, 230.51041, 230.90624, 230.90624, 231.15624, 232.17708, 232.45833, 232.62499, 232.62499, 232.78124],
# [192.73958, 211.05208, 212.28125, 218.20833, 218.75, 221.64583, 222.73958, 223.0625, 224.125, 229.45833, 230.02083, 230.0625, 231.0, 231.0, 231.1875, 231.39583, 231.39583, 231.39583, 231.41666, 231.41666, 232.33333, 232.33333, 232.33333, 232.33333, 232.33333, 232.33333, 232.35416, 232.35416, 232.35416, 232.54166, 232.54166, 232.89583, 235.83333, 235.85416, 235.85416, 235.85416, 235.95833, 235.95833, 236.39583, 236.9375, 237.8125, 237.8125, 237.8125, 237.85416, 238.04166, 238.04166, 238.0625, 238.8125, 238.8125, 238.8125],
# ]

# # ncd_c4_g5
# individual_values = [
# [193.42708, 192.51041, 191.42708, 190.65624, 190.55208, 190.51041, 190.28124, 189.94791, 189.86458, 189.80208, 188.59374, 188.46875, 188.09374, 187.96874, 187.96874, 187.82291, 187.65624, 187.11458, 186.78124, 186.01041, 185.76041, 185.21874, 183.88541, 183.48958, 183.05208, 182.40624, 181.44791, 181.21874, 179.69791, 178.92708, 178.92708, 178.44791, 176.38541, 173.55208, 172.46874, 170.44791, 164.96874, 158.73958, 157.90624, 150.98958, 148.42708, 145.26041, 145.26041, 145.19791, 141.21874, 138.28124, 136.41666, 135.65625, 134.13541, 133.54166],
# [197.79166, 196.20833, 195.08333, 195.08333, 194.25, 193.70833, 192.91666, 192.71875, 192.60416, 191.82291, 191.54166, 191.51041, 191.51041, 191.23958, 190.75, 190.61458, 187.69791, 185.33333, 182.5, 181.89583, 179.87499, 176.89583, 176.85416, 175.56249, 173.66666, 172.54166, 170.66666, 170.25, 170.17708, 169.57291, 169.3125, 169.29166, 169.125, 167.95833, 167.79166, 164.89583, 162.52083, 162.12499, 160.60416, 159.41666, 159.11458, 153.83333, 152.67708, 151.13541, 147.80208, 146.35416, 144.01041, 136.5625, 134.92708, 133.46874],
# [193.14583, 193.14583, 192.22916, 191.97916, 191.91666, 191.91666, 191.81249, 191.75, 191.5625, 191.39583, 191.35416, 191.10416, 190.95833, 190.93749, 190.77083, 190.60416, 190.41666, 189.81249, 189.58333, 189.58333, 189.41666, 189.06249, 188.10416, 186.89583, 186.25, 185.93749, 185.5625, 185.39583, 184.62499, 182.99999, 181.05208, 177.85416, 177.22916, 177.0, 176.02083, 175.39583, 175.24999, 174.02083, 172.08333, 171.95833, 171.28124, 170.06249, 169.5, 169.14583, 167.85416, 167.72916, 166.68749, 162.12499, 145.35416, 139.06249],
# [196.08333, 190.52083, 190.36458, 188.27083, 186.875, 186.5, 186.45833, 185.10416, 185.0625, 184.97916, 183.28125, 183.13541, 182.75, 182.29166, 182.1875, 181.80208, 181.63541, 181.61458, 181.19791, 180.42708, 179.69791, 179.68749, 179.63541, 179.4375, 179.37499, 178.86458, 178.36458, 177.02083, 176.82291, 176.75, 176.63541, 176.4375, 176.34375, 176.22916, 175.58333, 175.55208, 173.80208, 173.05208, 172.86458, 172.78125, 172.0, 170.95833, 168.86458, 167.46875, 167.03125, 165.875, 161.51041, 158.44791, 155.5625, 139.11458],
# ]
# acc_values = [
# [193.42708, 205.36458, 207.13541, 209.55208, 210.94791, 212.38541, 213.65624, 214.55208, 216.32291, 216.34374, 216.44791, 216.48958, 216.98958, 217.55208, 217.67708, 217.96874, 217.96874, 217.96874, 218.09374, 218.09374, 218.09374, 218.44791, 218.48958, 218.57291, 218.57291, 218.91666, 219.39583, 219.62499, 220.81249, 221.60416, 221.60416, 221.66666, 222.02083, 222.47916, 222.47916, 222.47916, 223.12499, 228.78125, 229.15625, 231.73958, 235.15625, 236.65624, 236.65624, 236.65624, 236.65624, 236.65624, 236.65624, 236.65624, 236.65624, 236.65624],
# [197.79166, 201.39583, 209.48958, 209.48958, 211.90624, 212.32291, 212.58333, 212.71874, 214.65624, 214.73958, 214.73958, 215.35416, 215.35416, 215.35416, 215.41666, 215.43749, 222.28124, 222.92708, 227.48958, 228.80208, 228.90624, 228.90624, 228.90624, 228.94791, 228.94791, 228.98958, 231.125, 231.4375, 232.69791, 232.69791, 232.73958, 232.73958, 232.73958, 232.73958, 236.38541, 236.63541, 238.07291, 238.44791, 238.44791, 238.44791, 238.78125, 238.78125, 239.57291, 239.69791, 239.69791, 239.82291, 239.84375, 239.84375, 239.84375, 239.94791],
# [193.14583, 193.14583, 196.87499, 200.74999, 201.12499, 201.12499, 201.66666, 206.06249, 206.35416, 206.68749, 206.68749, 206.68749, 206.72916, 206.72916, 207.47916, 207.79166, 209.02083, 209.02083, 210.99999, 210.99999, 213.85416, 214.60416, 214.60416, 214.81249, 219.36458, 221.03124, 221.86458, 223.57291, 223.57291, 224.11458, 225.01041, 225.13541, 225.15624, 225.15624, 225.15624, 225.21875, 225.23958, 225.23958, 225.23958, 225.51041, 226.21874, 227.81249, 227.89583, 227.89583, 227.89583, 227.89583, 228.99999, 229.18749, 233.71874, 233.71874],
# [196.08333, 198.87499, 213.72916, 214.9375, 223.61458, 223.71875, 227.9375, 228.08333, 228.08333, 228.08333, 228.70833, 228.77083, 228.91666, 228.95833, 228.95833, 228.95833, 230.83333, 230.83333, 231.16666, 231.41666, 231.58333, 231.58333, 231.8125, 231.8125, 231.8125, 231.95833, 231.97916, 232.08333, 232.875, 233.04166, 233.04166, 233.04166, 233.10416, 233.10416, 233.11458, 233.11458, 233.11458, 233.11458, 233.11458, 233.11458, 233.15625, 233.15625, 233.36458, 233.90625, 236.59375, 236.59375, 236.59375, 236.67708, 237.0, 239.08333],
# ]

# no_diversity
# individual_values = [
# [192.53124, 192.53124, 192.53124, 192.19791, 192.19791, 192.19791, 192.19791, 192.19791, 192.19791, 192.19791, 192.07291, 192.07291, 192.07291, 191.84374, 191.82291, 191.82291, 191.78124, 191.78124, 191.78124, 191.78124, 191.78124, 191.78124, 191.78124, 191.78124, 191.78124, 191.78124, 191.78124, 191.78124, 191.78124, 191.78124, 191.76041, 191.76041, 191.73958, 191.73958, 191.73958, 191.73958, 191.73958, 191.73958, 191.73958, 191.73958, 191.73958, 191.73958, 191.73958, 191.73958, 191.73958, 191.73958, 191.73958, 183.46875, 183.46875, 183.07291],
# [194.16666, 194.16666, 194.16666, 193.22916, 192.89583, 192.89583, 192.89583, 192.89583, 192.89583, 192.89583, 192.89583, 192.89583, 192.77083, 192.77083, 192.77083, 192.6875, 192.5625, 192.5625, 192.5625, 192.5625, 192.5625, 192.5625, 192.5625, 192.52083, 192.4375, 192.4375, 192.4375, 192.4375, 192.4375, 192.4375, 192.4375, 192.4375, 192.4375, 192.4375, 192.4375, 192.4375, 192.4375, 192.4375, 192.4375, 192.4375, 192.4375, 192.4375, 192.4375, 192.4375, 191.60416, 187.58333, 187.27083, 185.22916, 180.0, 176.02083],
# [191.29166, 190.18749, 189.87499, 189.72916, 189.72916, 189.72916, 189.70833, 189.70833, 189.70833, 189.70833, 189.70833, 189.70833, 189.70833, 189.70833, 189.70833, 189.70833, 189.70833, 189.70833, 189.70833, 189.70833, 189.70833, 189.70833, 189.70833, 189.70833, 189.70833, 189.66666, 189.64583, 189.62499, 189.62499, 189.60416, 189.60416, 189.60416, 189.56249, 189.56249, 189.56249, 189.56249, 189.56249, 189.54166, 189.54166, 189.49999, 189.47916, 189.47916, 189.47916, 189.47916, 189.47916, 189.45833, 189.24999, 189.08333, 189.08333, 186.99999],
# [199.09374, 198.84374, 198.68749, 198.66666, 198.62499, 198.41666, 198.39583, 198.14583, 196.84375, 196.84375, 196.8125, 196.8125, 196.79166, 196.75, 196.73958, 196.70833, 196.70833, 196.70833, 196.70833, 196.70833, 196.68749, 196.64583, 196.64583, 196.625, 196.62499, 196.62499, 196.62499, 196.625, 196.625, 196.625, 196.60416, 196.59375, 196.5625, 196.54166, 196.47916, 196.27083, 196.25, 196.25, 196.25, 196.25, 196.25, 196.25, 196.20833, 195.85416, 195.5, 195.47916, 195.47916, 194.64583, 194.20833, 194.05208],
# ]
# acc_values = [
# [192.53124, 192.53124, 192.53124, 194.88541, 194.88541, 194.88541, 194.88541, 194.88541, 194.88541, 194.88541, 194.96874, 194.96874, 194.96874, 195.03124, 195.03124, 195.03124, 195.03124, 195.03124, 195.03124, 195.03124, 195.03124, 195.03124, 195.03124, 195.03124, 195.03124, 195.03124, 195.03124, 195.03124, 195.03124, 195.03124, 195.03124, 195.03124, 195.03124, 195.03124, 195.03124, 195.03124, 195.03124, 195.03124, 195.03124, 195.03124, 195.03124, 195.03124, 195.03124, 195.03124, 195.03124, 195.03124, 195.03124, 202.42708, 202.42708, 202.46874],
# [194.16666, 194.16666, 194.16666, 195.02083, 195.39583, 195.39583, 195.39583, 195.39583, 195.39583, 195.39583, 195.39583, 195.39583, 195.39583, 195.39583, 195.39583, 195.39583, 195.39583, 195.39583, 195.39583, 195.39583, 195.39583, 195.39583, 195.39583, 196.25, 196.25, 196.25, 196.25, 196.25, 196.25, 196.25, 196.25, 196.25, 196.25, 196.25, 196.25, 196.25, 196.25, 196.25, 196.25, 196.25, 196.25, 196.25, 196.25, 196.25, 198.85416, 199.52083, 199.72916, 200.10416, 203.14583, 204.83333],
# [191.29166, 191.97916, 192.08333, 192.10416, 192.10416, 192.10416, 192.10416, 192.10416, 192.10416, 192.45833, 192.45833, 192.45833, 192.45833, 192.45833, 192.45833, 192.45833, 192.45833, 192.45833, 192.45833, 192.45833, 192.45833, 192.45833, 192.45833, 192.45833, 192.45833, 192.91666, 192.97916, 192.99999, 192.99999, 193.06249, 193.06249, 193.06249, 193.08333, 193.08333, 193.08333, 193.08333, 193.08333, 193.08333, 193.08333, 193.29166, 193.29166, 193.29166, 193.29166, 193.33333, 193.33333, 193.33333, 193.33333, 193.68749, 193.68749, 196.27083],
# [199.09374, 199.46875, 205.97916, 206.85416, 206.85416, 206.85416, 206.85416, 206.97916, 207.79166, 207.79166, 207.875, 207.875, 210.97916, 210.97916, 211.04166, 211.04166, 211.04166, 211.04166, 211.04166, 211.04166, 211.04166, 211.04166, 211.04166, 211.04166, 211.04166, 211.04166, 211.04166, 211.04166, 211.04166, 211.04166, 211.04166, 211.04166, 211.0625, 211.0625, 211.0625, 211.6875, 211.6875, 211.6875, 211.6875, 211.6875, 211.6875, 211.6875, 211.6875, 211.875, 211.875, 211.875, 211.875, 211.875, 213.52083, 213.52083],
# ]

individual_values = [
[625.08333, 621.08333, 619.91666, 619.41666, 616.1875, 614.60416, 614.39583, 614.04166, 613.62499, 612.68749, 611.14583, 609.8125, 608.41666, 608.14583, 605.54166, 599.70833, 599.02083, 594.89583, 593.75, 592.66666, 591.58333, 590.19791, 589.66666, 588.67708, 587.87499, 586.60416, 586.41666, 586.12499, 585.60416, 584.4375, 584.35416, 582.93749, 579.18749, 578.35416, 575.24999, 573.9375, 571.83333, 570.56249, 568.52083, 564.31249, 563.83333, 562.70833, 561.43749, 561.16666, 560.99999, 558.83333, 558.79166, 556.79166, 539.0, 521.43749],
[629.9375, 629.3125, 627.71875, 627.1875, 626.82291, 626.08333, 624.72916, 624.72916, 622.87499, 621.85416, 619.27083, 616.85416, 616.33333, 616.10416, 611.45833, 608.10416, 606.125, 605.58333, 605.4375, 603.41666, 600.14583, 596.99999, 595.14583, 594.92708, 593.29166, 593.1875, 589.47916, 587.6875, 585.63541, 581.56249, 581.09375, 580.11458, 579.84375, 579.3125, 579.0, 578.28125, 576.625, 575.28124, 574.47916, 571.1875, 567.82291, 566.5, 563.89583, 563.20833, 562.125, 562.02083, 562.0, 553.19791, 550.22916, 545.72916],
[619.02083, 618.59374, 618.4375, 617.31249, 615.82291, 613.07291, 610.32291, 608.01041, 607.79166, 605.59375, 603.45833, 602.44791, 601.30208, 600.875, 600.74999, 599.875, 598.89583, 596.46874, 595.94791, 595.84374, 595.56249, 594.60416, 593.74999, 592.48958, 590.10416, 590.05208, 589.0, 587.84374, 586.75, 583.60416, 580.27083, 579.93749, 576.99999, 576.21875, 573.64583, 573.41666, 571.28125, 564.86458, 563.93749, 563.89583, 563.49999, 562.67708, 562.60416, 561.95833, 560.10416, 558.47916, 550.83333, 549.66666, 524.22916, 502.89583],
[619.52083, 618.35416, 617.64583, 612.48958, 610.20833, 610.09375, 609.88541, 609.0625, 608.79166, 607.84375, 606.08333, 605.97916, 605.94791, 605.59375, 603.11458, 602.73958, 602.25, 602.25, 600.91666, 599.20833, 598.58333, 596.39583, 595.10416, 594.48958, 591.72916, 591.30208, 587.10416, 584.625, 583.1875, 582.97916, 580.58333, 579.44791, 579.16666, 578.16666, 575.4375, 573.15625, 571.55208, 567.08333, 562.77083, 561.60416, 560.6875, 560.63541, 557.78125, 556.14583, 554.92708, 549.22916, 547.0, 545.66666, 544.70833, 531.54166],
[625.23958, 624.57291, 623.91666, 623.625, 623.38541, 622.97916, 622.08333, 617.0, 611.84374, 611.32291, 610.54166, 610.54166, 608.39583, 608.14583, 602.89583, 600.3125, 600.16666, 598.94791, 598.89583, 597.60416, 597.45833, 596.77083, 596.04166, 592.49999, 590.6875, 590.29166, 588.36458, 587.90624, 587.56249, 586.45833, 581.79166, 579.16666, 578.0625, 577.375, 573.41666, 572.25, 571.01041, 566.45833, 565.29166, 562.93749, 559.32291, 558.3125, 556.82291, 555.72916, 555.29166, 555.24999, 553.87499, 550.91666, 548.28124, 543.95833],
]
acc_values = [
[625.08333, 631.45833, 643.6875, 669.95833, 680.5625, 685.875, 687.08333, 690.8125, 692.99999, 703.83333, 706.6875, 708.47916, 711.85416, 712.79166, 712.89583, 714.14583, 714.89583, 715.27083, 716.5625, 718.52083, 719.91666, 727.75, 728.375, 737.53125, 737.88541, 738.66666, 739.8125, 750.28125, 750.44791, 750.71875, 751.21875, 751.26041, 751.28125, 751.30208, 751.30208, 751.42708, 752.21875, 752.21875, 752.23958, 752.23958, 752.23958, 752.23958, 752.23958, 752.23958, 752.23958, 752.28125, 752.28125, 752.28125, 752.28125, 752.28125],
[629.9375, 630.54166, 642.10416, 664.83333, 669.22916, 669.95833, 670.52083, 680.02083, 683.83333, 688.02083, 689.3125, 693.03125, 695.17708, 702.21875, 702.96875, 703.48958, 704.01041, 705.69791, 706.61458, 707.15625, 708.76041, 708.94791, 709.63541, 711.02083, 711.64583, 713.17708, 716.65625, 716.67708, 716.67708, 732.4375, 734.20833, 734.67708, 734.71875, 734.89583, 735.23958, 736.0, 736.04166, 736.27083, 738.83333, 740.46875, 741.35416, 742.27083, 742.27083, 742.35416, 742.35416, 743.89583, 743.91666, 743.91666, 744.04166, 744.1875],
[619.02083, 658.27083, 682.94791, 691.5, 691.70833, 695.05208, 701.0, 702.39583, 708.03125, 710.08333, 713.40625, 719.65625, 720.36458, 722.90625, 724.38541, 725.34375, 728.26041, 728.42708, 728.45833, 733.4375, 733.66666, 733.70833, 734.36458, 734.90625, 737.44791, 737.65625, 737.92708, 738.28125, 741.27083, 742.48958, 743.26041, 743.28125, 743.53125, 743.55208, 743.55208, 744.29166, 744.32291, 744.32291, 744.32291, 744.42708, 744.45833, 744.45833, 744.47916, 744.79166, 744.79166, 744.85416, 744.89583, 744.91666, 745.0, 745.03125],
[619.52083, 621.70833, 644.04166, 650.96875, 651.21875, 665.66666, 669.54166, 676.625, 678.41666, 680.78125, 681.78124, 681.88541, 682.17708, 683.09374, 683.19791, 684.98958, 689.05208, 696.63541, 697.34375, 697.42708, 714.05208, 716.35416, 716.47916, 716.73958, 717.13541, 717.36458, 717.36458, 718.98958, 732.41666, 732.72916, 732.85416, 733.22916, 733.28125, 733.96875, 734.96875, 734.96875, 734.96875, 735.30208, 735.4375, 735.4375, 735.4375, 735.60416, 735.60416, 735.72916, 735.72916, 735.9375, 736.3125, 736.3125, 736.3125, 736.3125],
[625.23958, 659.99999, 660.29166, 673.19791, 679.6875, 698.98958, 700.05208, 709.10416, 714.16666, 715.3125, 718.15625, 718.15625, 720.10416, 720.11458, 722.07291, 725.07291, 727.73958, 729.71875, 730.84375, 737.92708, 739.28125, 739.57291, 741.21875, 741.21875, 741.44791, 742.29166, 742.41666, 742.79166, 742.95833, 743.70833, 743.75, 744.08333, 744.25, 744.3125, 744.84375, 744.84375, 745.38541, 745.51041, 745.53125, 746.65625, 746.65625, 746.86458, 746.86458, 747.98958, 748.59375, 748.63541, 748.78125, 748.78125, 748.94791, 748.94791],
]

# individual values
ax.boxplot(transform_array(individual_values))

# accumulative values
ax.boxplot(transform_array(acc_values))

plt.axis([1, 50, 0, 1200]) # per validation
plt.show()
